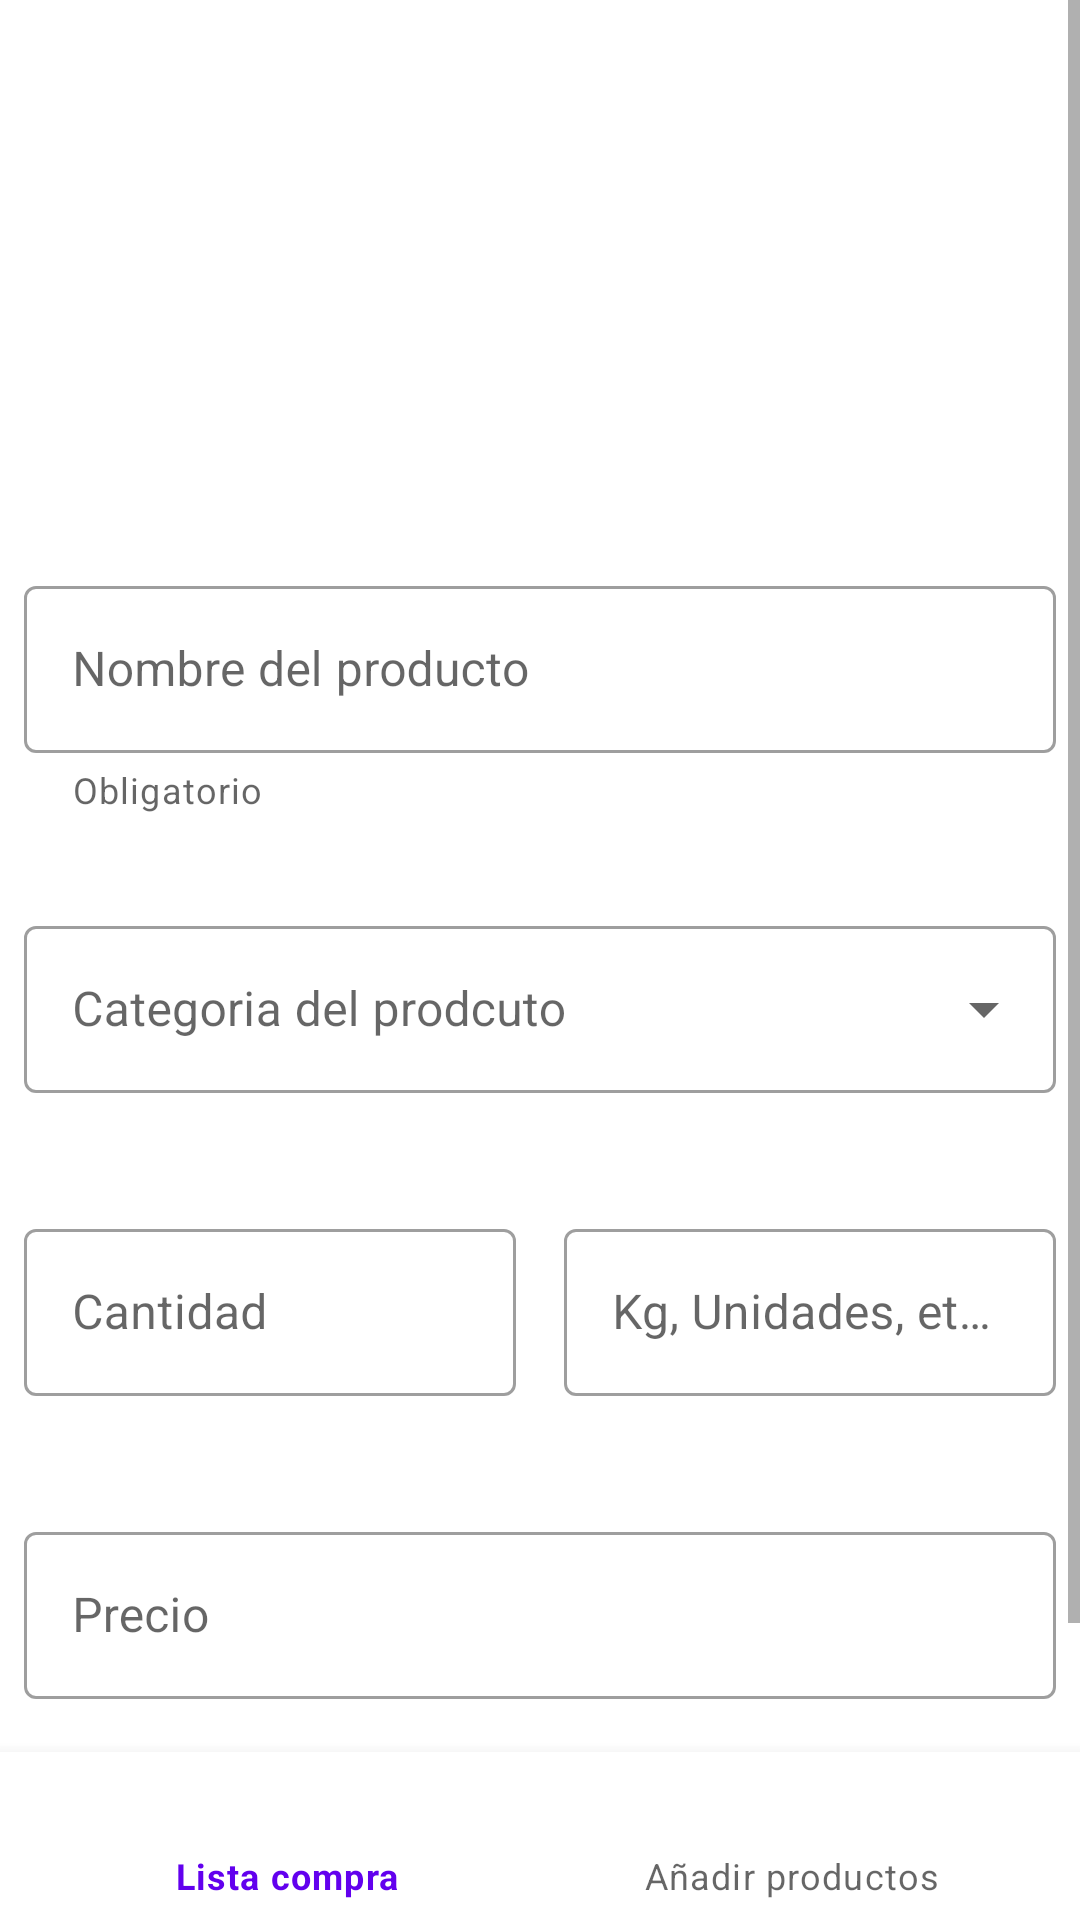

Write the Android layout XML for this screen, with the resource values it uses.
<!-- AndroidManifest.xml: application theme Theme.SuperMarketApp -->
<!-- res/layout/activity_add_products.xml -->
<?xml version="1.0" encoding="utf-8"?>
<RelativeLayout xmlns:android="http://schemas.android.com/apk/res/android"
    xmlns:app="http://schemas.android.com/apk/res-auto"
    xmlns:tools="http://schemas.android.com/tools"
    android:layout_width="match_parent"
    android:layout_height="match_parent"
    android:orientation="vertical"
    tools:context=".activities.AddProductActivity">

    <ScrollView
        android:layout_width="match_parent"
        android:layout_height="match_parent"
        android:layout_above="@id/bnw_bottom">

        <androidx.constraintlayout.widget.ConstraintLayout
            android:layout_width="match_parent"
            android:layout_height="wrap_content">

            <ImageView
                android:id="@+id/iv_logo_add_product"
                android:layout_width="150dp"
                android:layout_height="150dp"
                android:layout_marginTop="8dp"
                app:layout_constraintStart_toStartOf="parent"
                app:layout_constraintEnd_toEndOf="parent"
                app:layout_constraintTop_toTopOf="parent"
                android:contentDescription="@string/logo_add_products" />

            <com.google.android.material.textfield.TextInputLayout
                android:id="@+id/til_name_product"
                android:layout_width="match_parent"
                android:layout_height="wrap_content"
                android:layout_marginTop="32dp"
                android:layout_marginHorizontal="8dp"
                style="@style/Widget.MaterialComponents.TextInputLayout.OutlinedBox"
                app:helperText="@string/obligatory"
                app:helperTextEnabled="true"
                app:endIconMode="clear_text"
                app:layout_constraintStart_toStartOf="parent"
                app:layout_constraintEnd_toEndOf="parent"
                app:layout_constraintTop_toBottomOf="@id/iv_logo_add_product">

                <com.google.android.material.textfield.TextInputEditText
                    android:id="@+id/tie_name_product"
                    android:layout_width="match_parent"
                    android:layout_height="wrap_content"
                    android:hint="@string/name_product"
                    android:imeOptions="actionDone"
                    android:inputType="text"
                    android:textColorHint="@color/grey" />
            </com.google.android.material.textfield.TextInputLayout>

            <com.google.android.material.textfield.TextInputLayout
                android:id="@+id/til_category_prod"
                style="@style/Widget.MaterialComponents.TextInputLayout.OutlinedBox.ExposedDropdownMenu"
                android:layout_width="match_parent"
                android:layout_height="wrap_content"
                android:hint="@string/category_products"
                android:layout_marginTop="32dp"
                android:layout_marginHorizontal="8dp"
                app:layout_constraintStart_toStartOf="parent"
                app:layout_constraintEnd_toEndOf="parent"
                app:layout_constraintTop_toBottomOf="@id/til_name_product">

                <com.google.android.material.textfield.MaterialAutoCompleteTextView
                    android:id="@+id/mat_category_prod"
                    android:layout_width="match_parent"
                    android:layout_height="wrap_content"
                    android:inputType="none"/>

            </com.google.android.material.textfield.TextInputLayout>

            <LinearLayout
                android:id="@+id/ll_quantity_kg"
                android:layout_width="match_parent"
                android:layout_height="wrap_content"
                android:orientation="horizontal"
                android:layout_marginTop="32dp"
                android:weightSum="2"
                android:baselineAligned="false"
                app:layout_constraintStart_toStartOf="parent"
                app:layout_constraintEnd_toEndOf="parent"
                app:layout_constraintTop_toBottomOf="@id/til_category_prod">

                <com.google.android.material.textfield.TextInputLayout
                    android:id="@+id/til_quantity"
                    android:layout_width="wrap_content"
                    android:layout_weight="1"
                    android:hint="@string/quantity"
                    style="@style/Widget.MaterialComponents.TextInputLayout.OutlinedBox"
                    android:layout_height="wrap_content"
                    android:layout_margin="8dp">

                    <com.google.android.material.textfield.TextInputEditText
                        android:id="@+id/tie_quantity_product"
                        android:layout_width="match_parent"
                        android:layout_height="wrap_content"
                        android:inputType="numberDecimal"
                        android:imeOptions="actionNext"
                        android:textColorHint="@color/grey" />

                </com.google.android.material.textfield.TextInputLayout>


                <com.google.android.material.textfield.TextInputLayout
                    android:id="@+id/til_peso"
                    android:layout_width="wrap_content"
                    android:layout_weight="1"
                    style="@style/Widget.MaterialComponents.TextInputLayout.OutlinedBox"
                    android:hint="@string/kg_and_unities"
                    android:layout_height="wrap_content"
                    android:layout_margin="8dp">

                    
                    <com.google.android.material.textfield.TextInputEditText
                        android:id="@+id/tie_kg_units"
                        android:layout_width="match_parent"
                        android:layout_height="wrap_content"
                        android:inputType="numberDecimal"
                        android:imeOptions="actionDone"
                        android:textColorHint="@color/grey" />

                </com.google.android.material.textfield.TextInputLayout>
            </LinearLayout>

            <com.google.android.material.textfield.TextInputLayout
                android:id="@+id/til_price"
                android:layout_width="match_parent"
                android:layout_height="wrap_content"
                android:layout_marginTop="32dp"
                android:layout_marginHorizontal="8dp"
                style="@style/Widget.MaterialComponents.TextInputLayout.OutlinedBox"
                android:hint="@string/price"
                app:layout_constraintStart_toStartOf="parent"
                app:layout_constraintEnd_toEndOf="parent"
                app:layout_constraintTop_toBottomOf="@id/ll_quantity_kg">

                <com.google.android.material.textfield.TextInputEditText
                    android:id="@+id/tie_price_product"
                    android:layout_width="match_parent"
                    android:layout_height="wrap_content"
                    android:inputType="numberDecimal"
                    android:imeOptions="actionDone"
                    android:textColorHint="@color/grey" />

            </com.google.android.material.textfield.TextInputLayout>

            <com.google.android.material.button.MaterialButton
                android:id="@+id/mb_button_products"
                android:layout_width="200dp"
                android:layout_height="wrap_content"
                android:layout_marginTop="16dp"
                android:backgroundTint="#7B5BF2"
                app:layout_constraintStart_toStartOf="parent"
                app:layout_constraintEnd_toEndOf="parent"
                app:layout_constraintTop_toBottomOf="@id/til_price"
                android:text="@string/button_add" />

        </androidx.constraintlayout.widget.ConstraintLayout>
    </ScrollView>

    <com.google.android.material.bottomnavigation.BottomNavigationView
        android:id="@+id/bnw_bottom"
        android:layout_width="match_parent"
        android:layout_height="wrap_content"
        android:layout_alignParentBottom="true"
        app:menu="@menu/bottom_menu" />

</RelativeLayout>
<!-- resources referenced by this layout -->
<resources>
  <color name="grey">#757575</color>
  <string name="button_add">Añadir</string>
  <string name="category_products">Categoria del prodcuto</string>
  <string name="kg_and_unities">Kg, Unidades, etc..</string>
  <string name="logo_add_products">Logo añadir productos</string>
  <string name="name_product">Nombre del producto</string>
  <string name="obligatory">Obligatorio</string>
  <string name="price">Precio</string>
  <string name="quantity">Cantidad</string>
  <style name="Theme.SuperMarketApp" parent="Theme.MaterialComponents.DayNight.DarkActionBar">
          
          <item name="colorPrimary">@color/purple_500</item>
          <item name="colorPrimaryVariant">@color/purple_700</item>
          <item name="colorOnPrimary">@color/white</item>
          
          <item name="colorSecondary">@color/teal_200</item>
          <item name="colorSecondaryVariant">@color/teal_700</item>
          <item name="colorOnSecondary">@color/black</item>
          
          <item name="android:statusBarColor" tools:targetApi="l">?attr/colorPrimaryVariant</item>
          
      </style>
  <color name="purple_500">#FF6200EE</color>
  <color name="purple_700">#FF3700B3</color>
  <color name="white">#FFFFFFFF</color>
  <color name="teal_200">#FF03DAC5</color>
  <color name="teal_700">#FF018786</color>
  <color name="black">#FF000000</color>
</resources>
